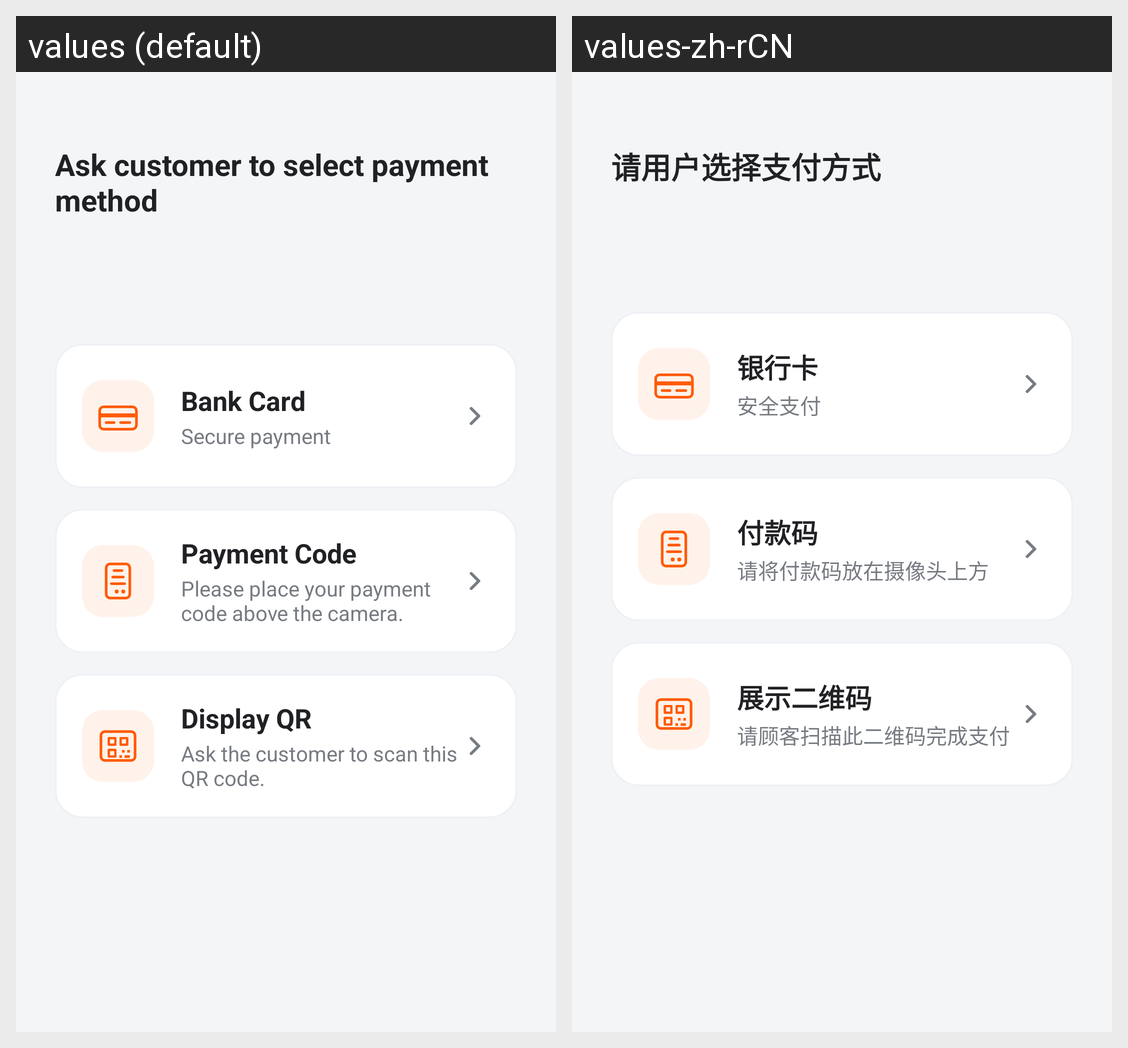

This grid shows one Android layout under two languages. Give, for every string resource on the screen, its name, the default text and each shown locale's text.
Android screen res/layout/dialog_select_transmode.xml rendered under 2 locales, left to right: values (default), values-zh-rCN. Device: Nexus 5 (rendered at 1080×1920; each locale shown at half size, 540×960, under a caption strip naming it); theme Theme.QuickStart.
Strings drawn on this screen, with the default value and each locale's value (text and hints the layout hard-codes, and strings that could not be matched under every locale, appear in the picture but are not listed):

waiting_select_payment_method
  values: Ask customer to select payment method
  values-zh-rCN: 请用户选择支付方式

sub_trans_bank_card
  values: Bank Card
  values-zh-rCN: 银行卡

header_secure_payment
  values: Secure payment
  values-zh-rCN: 安全支付

sub_trans_pay_code
  values: Payment Code
  values-zh-rCN: 付款码

sub_trans_qr_tip
  values: Please place your payment code above the camera.
  values-zh-rCN: 请将付款码放在摄像头上方

sub_trans_qr_display
  values: Display QR
  values-zh-rCN: 展示二维码

qr_display_hint
  values: Ask the customer to scan this QR code.
  values-zh-rCN: 请顾客扫描此二维码完成支付
